Image classification data set "Thermal" (chen-lu21/plant-disease-detection on GitHub). Class labels (4): rice leaf brown spot, rice leaf healthy, rice leaf hispa, rice leaf blast.

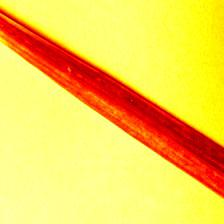
Label: rice leaf blast

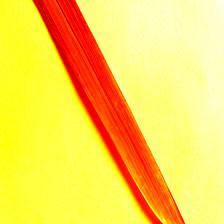
Label: rice leaf healthy

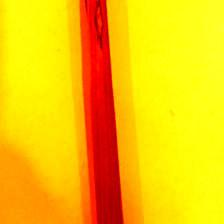
Label: rice leaf blast

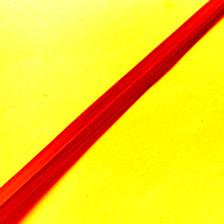
Label: rice leaf healthy

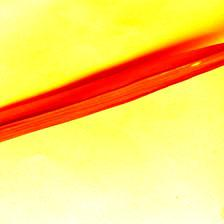
Label: rice leaf hispa

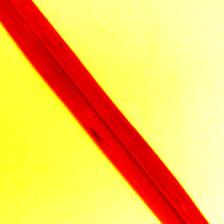
Label: rice leaf brown spot
